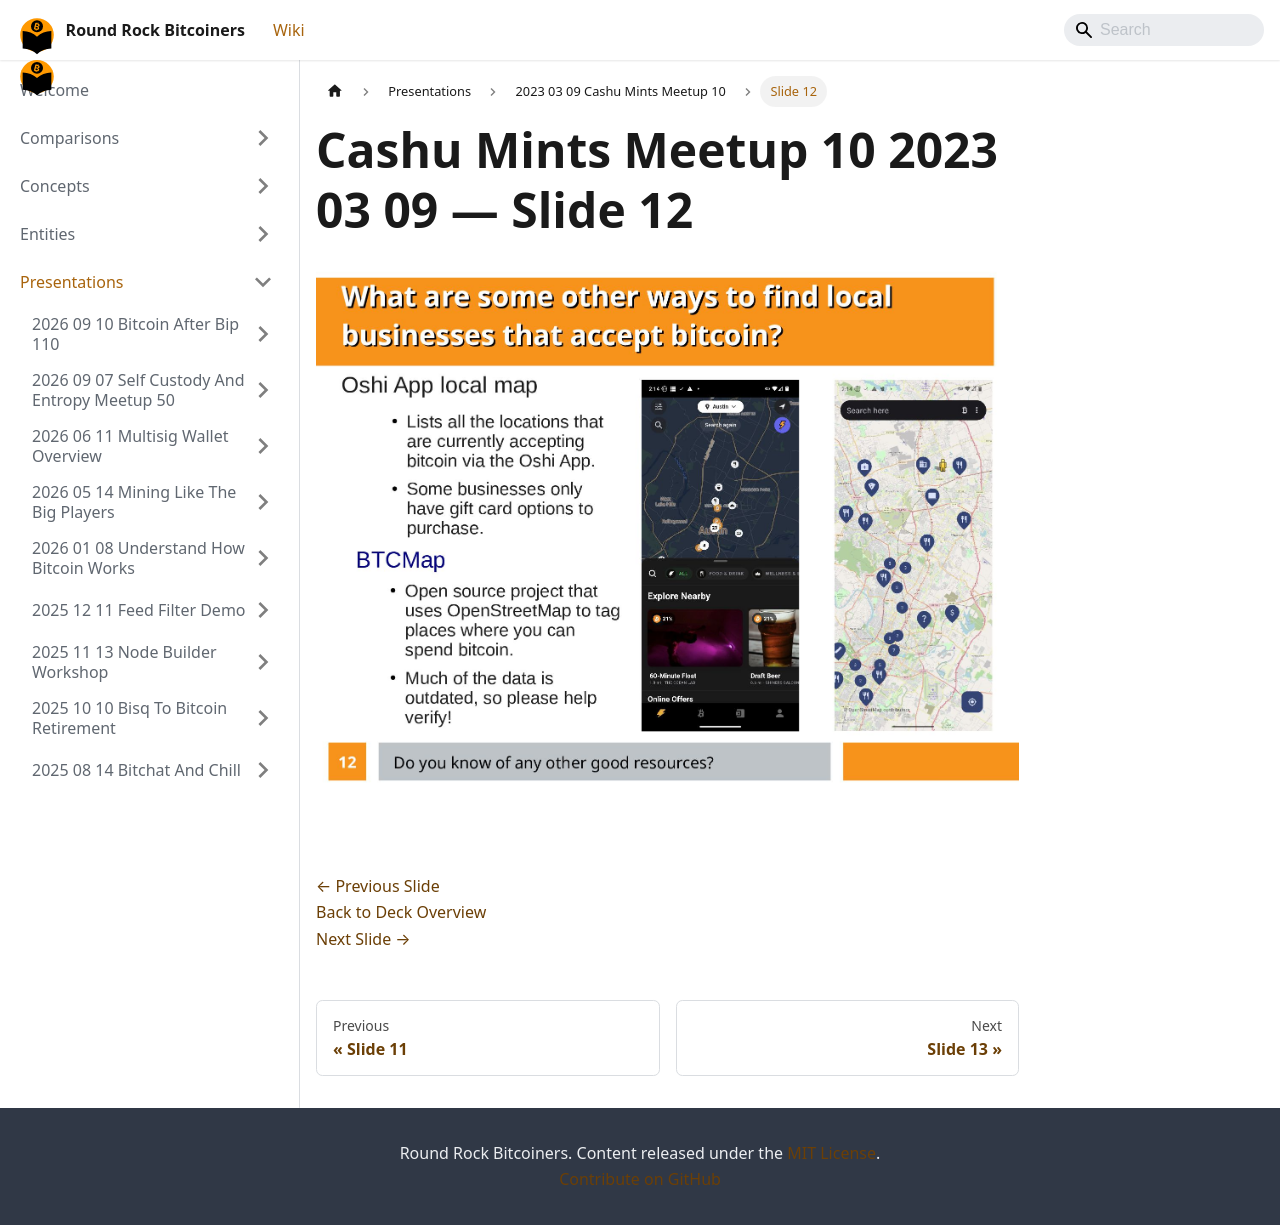

repository: jason-me/rrbtc-wiki · page: presentations/2023-03-09-cashu-mints-meetup-10/slide-012/index.html · generator: docusaurus

---
title: "Slide 12 of 21 - Cashu Mints Meetup 10 2023 03 09"
sidebar_label: "Slide 12"
pagination_next: "presentations/2023-03-09-cashu-mints-meetup-10/slide-013"
pagination_prev: "presentations/2023-03-09-cashu-mints-meetup-10/slide-011"
---

# Cashu Mints Meetup 10 2023 03 09 — Slide 12

![Slide 12 of 21 from 'Cashu Mints Meetup 10 2023 03 09' (2023-03-09)](/img/slides/2023-03-09-cashu-mints-meetup-10/slide_011.jpg)

<br/>
<br/>

[← Previous Slide](/presentations/2023-03-09-cashu-mints-meetup-10/slide-011)  
[Back to Deck Overview](/presentations/2023-03-09-cashu-mints-meetup-10/)  
[Next Slide →](/presentations/2023-03-09-cashu-mints-meetup-10/slide-013)
